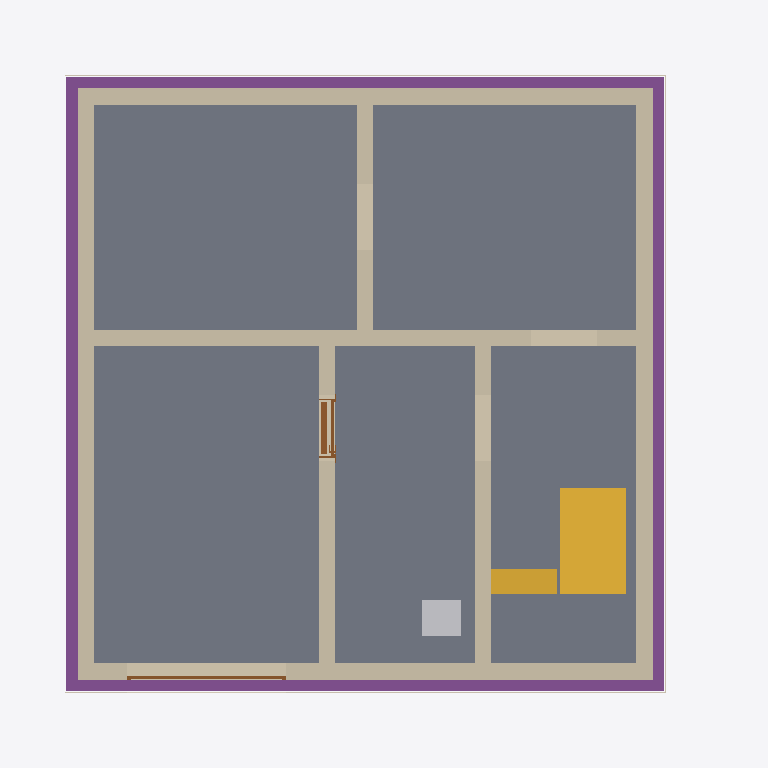
Plan cut of the same IFC building model at storey 'Basement' (level -2.56 m, cut at -1.16 m), seen from above with north up, elements coloured by IFC class: 8 walls (beige), 6 slabs (grey), 4 footings (purple), 3 coverings (cream), 2 stairs (yellow), 2 doors (brown), 1 other element (light grey). Cut surfaces are drawn darker.
Extent 10.8 m × 9.8 m × 13.0 m (x, y, z). Storeys (16): Foundation at -3.21 m; Basement at -2.56 m; Basement ceiling at -0.21 m; Ground floor at 0.00 m; Facades at 0.00 m; Rainwater drainage at 0.00 m; Ceiling at 2.85 m; Upper floor at 3.06 m; Roof - Thermal insulation under rafters at 3.06 m; Roof - Vapour barrier at 3.06 m; Roof - Gypsum plasterboard at 3.06 m; Roof - MDF at 3.06 m; Roof - Roofing underlay at 3.06 m; Roof - Counter-battens at 3.06 m; Roof - Tile battens at 3.06 m; Roof - Roof tiles at 3.06 m. Elements (318): 163 IfcBeam, 42 IfcSlab, 32 IfcWall, 22 IfcBuildingElementProxy, 10 IfcFurniture, 9 IfcDoor, 8 IfcCovering, 8 IfcFooting, 7 IfcWindow, 5 IfcSanitaryTerminal, 5 IfcStair, 4 IfcRailing.

HEADER;
FILE_DESCRIPTION(('ViewDefinition[DesignTransferView]'),'2;1');
FILE_NAME('/dev/null','2026-11-10T10:05:25+01:00',(''),(''),'IfcOpenShell 0.8.5','IfcOpenShell 0.8.5','Nobody');
FILE_SCHEMA(('IFC4'));
ENDSEC;
DATA;
#1=IFCPROJECT('3$BIpa7pr1$BWoapqp20yP',$,'House 2',$,$,$,$,(#10,#15),#5);
#19=IFCSITE('0RqG$CQuDDKhF_hDedHf32',$,'Site',$,$,#27,$,$,$,$,$,$,$,$);
#20=IFCBUILDING('38gtt_VCH6qxQTBpf5jrCo',$,'House 2',$,$,#32,$,$,$,$,$,$);
#33=IFCBUILDINGSTOREY('1OJoIS7srC1vMn4T2TbhkZ',$,'Foundation',$,$,#39,$,$,$,-3.21);
#40=IFCBUILDINGSTOREY('2NLFTNZJT9d9hPhNfrsdwe',$,'Basement',$,$,#45,$,$,$,-2.56);
#46=IFCBUILDINGSTOREY('1ntNsdkaLA$uHkwpLFQeoA',$,'Basement ceiling',$,$,#51,$,$,$,-0.21);
#52=IFCBUILDINGSTOREY('2dK5ieUTrAn97hbHKCs_VX',$,'Ground floor',$,$,#57,$,$,$,0.0);
#58=IFCBUILDINGSTOREY('0hfz_ZyWXBBuqxCH7Gf7Mg',$,'Ceiling',$,$,#63,$,$,$,2.845);
#64=IFCBUILDINGSTOREY('2v2oTAGmn7ivq4Msd220$E',$,'Upper floor',$,$,#69,$,$,$,3.055);
#24706=IFCBUILDINGSTOREY('04H912idr6WvDbfN0kTadV',$,'Roof - Thermal insulation under rafters','Visibility container for Thermal insulation under rafters','ROOF_LAYER',#24711,$,$,$,3.055);
#24712=IFCBUILDINGSTOREY('36JWbGNxj5IuuIwEJZXXjz',$,'Roof - Vapour barrier','Visibility container for Vapour barrier','ROOF_LAYER',#24717,$,$,$,3.055);
#24718=IFCBUILDINGSTOREY('15o1d3QOzFPB2Wf6yXgThu',$,'Roof - Gypsum plasterboard','Visibility container for Gypsum plasterboard','ROOF_LAYER',#24723,$,$,$,3.055);
#24724=IFCBUILDINGSTOREY('0OY3HhvS1EcuhrKX9R9D4C',$,'Roof - MDF','Visibility container for MDF','ROOF_LAYER',#24729,$,$,$,3.055);
#24730=IFCBUILDINGSTOREY('1BpoRdKTvEUAIQX$pXuKNK',$,'Roof - Roofing underlay','Visibility container for Roofing underlay','ROOF_LAYER',#24735,$,$,$,3.055);
#24736=IFCBUILDINGSTOREY('2jrHu71xf388QQkOz3lqnd',$,'Roof - Counter-battens','Visibility container for Counter-battens','ROOF_LAYER',#24741,$,$,$,3.055);
#24742=IFCBUILDINGSTOREY('2a4sxfp0n30hVgk80VbpqM',$,'Roof - Tile battens','Visibility container for Tile battens','ROOF_LAYER',#24747,$,$,$,3.055);
#24748=IFCBUILDINGSTOREY('3dP4Wa_2X03gGi9mH7C_Gs',$,'Roof - Roof tiles','Visibility container for Roof tiles','ROOF_LAYER',#24753,$,$,$,3.055);
#34448=IFCBUILDINGSTOREY('0FdoRD5nD79xrnZuOjgM1P',$,'Facades','Visibility container for grey/white facades and timber roof-edge boards','FACADE_LAYER',#34453,$,$,$,0.0);
#34605=IFCBUILDINGSTOREY('3Pb_U82p11kAlQ$0MVm2yB',$,'Rainwater drainage','Roof gutters without downpipes',$,#34610,$,$,$,0.0);
#1644=IFCSLAB('0Ydnur59LCOvSmvw3CbrvZ',$,'Garáž',$,$,#1649,#1656,$,.FLOOR.);
#1586=IFCSLAB('1yJsX2EbP8je6HY9rkwfeQ',$,'Skladovací prostor',$,$,#1591,#1598,$,.FLOOR.);
#1616=IFCSLAB('0dDtWPfZP1QhqGBIP$CGFy',$,'Skladovací prostor',$,$,#1621,#1628,$,.FLOOR.);
#1672=IFCSLAB('1WyVyFKxbDv8ZzO5f5FALs',$,'Skladovací prostor',$,$,#1677,#1684,$,.FLOOR.);
#1700=IFCSLAB('3u2vcolxr0eA6$RqnN$kO2',$,'Schody',$,$,#1705,#1712,$,.FLOOR.);
#1368=IFCWALL('1GUsjQ2p546vfTd7vV6As_',$,'Basement - Wall 3',$,$,#1377,#1388,$,$);
#1337=IFCWALL('3QdzFjRGL97xdyZKcIGd$P',$,'Basement - Wall 2',$,$,#1346,#1357,$,$);
#4215=IFCSLAB('2GzrKIGdb2WR5AMiJIxbGj',$,'Basement middle stair landing',$,$,#4220,#4227,$,.LANDING.);
#1304=IFCWALL('22Q1su4Lj9ixSqeHp_nWU4',$,'Basement - Wall 1',$,$,#1315,#1326,$,$);
#1399=IFCWALL('1uLu_SvhHDrPaxVB_ZpS0Y',$,'Basement - Wall 4',$,$,#1408,#1419,$,$);
#1430=IFCWALL('2FmKC54tH5f9iDAdIbkrU2',$,'Basement - Wall 5',$,$,#1439,#1450,$,$);
#2159=IFCFOOTING('0qMdKwdwj3f8JBdARTPlno',$,'Strip footing 1',$,$,#2165,#2176,$,.STRIP_FOOTING.);
#4168=IFCSTAIR('3sTlkeCT10NgIPeMNK6Kej',$,'Basement lower stair flight',$,$,#4175,$,$,.STRAIGHT_RUN_STAIR.);
#2227=IFCFOOTING('1Nclokyhn4cAtS9ZnBdfSz',$,'Strip footing 3',$,$,#2232,#2243,$,.STRIP_FOOTING.);
#2260=IFCFOOTING('1ujlq4uqr8fxw6HgSNSRd7',$,'Strip footing 4',$,$,#2265,#2276,$,.STRIP_FOOTING.);
#2194=IFCFOOTING('3maY0lLqP5dOvRtKMWrSSD',$,'Strip footing 2',$,$,#2199,#2210,$,.STRIP_FOOTING.);
#1523=IFCWALL('1_fE4a5SzCcwbJ38zpsuvr',$,'Basement - Stairway - hallway and bathroom wall',$,$,#1532,#1543,$,$);
#1492=IFCWALL('2wrWdQZO5FQggJUMf0ACqZ',$,'Basement - Hallway - Pokoj 3 lower wall',$,$,#1501,#1512,$,$);
#1461=IFCWALL('1n24hZnK1A69T8zXb8KAPM',$,'Basement - Wall 6',$,$,#1470,#1481,$,$);
#4228=IFCSTAIR('2RRtqmY9z5GAE13OdbWdoL',$,'Basement upper stair flight',$,$,#4235,$,$,.STRAIGHT_RUN_STAIR.);
#3256=IFCFURNITURE('2O7r3i9oD2N9OpzPwfFQiI',$,'Vodo-?měr',$,'Vodo-?měr',#3261,#3268,$,.USERDEFINED.);
#33807=IFCCOVERING('2UsZdqJYr28BMpGk6nz$OP',$,'West facade - grey perimeter',$,'FACADE_CLADDING',#34534,#33823,$,.CLADDING.);
#33389=IFCCOVERING('2xG6lrdK99Re2Guk0Oo5PW',$,'Street facade - grey perimeter',$,'FACADE_CLADDING',#34529,#33405,$,.CLADDING.);
#33557=IFCCOVERING('29XC9WW1T42hKI39laNNrh',$,'Garden facade - grey perimeter',$,'FACADE_CLADDING',#34579,#33573,$,.CLADDING.);
#1746=IFCDOOR('3iRWmGfVj8yvIhxZPTM8A_',$,'Basement door S.03 - S.04',$,$,#1866,#1757,$,2.035,0.9,.DOOR.,.SINGLE_SWING_RIGHT.,$);
#2029=IFCDOOR('0dfSkiXWj8RxlJuVUtSSrl',$,'Garage sectional door',$,$,#2154,#2112,$,2.085,2.4274999999999998,.DOOR.,.USERDEFINED.,'SECTIONAL_OVERHEAD');
ENDSEC;
